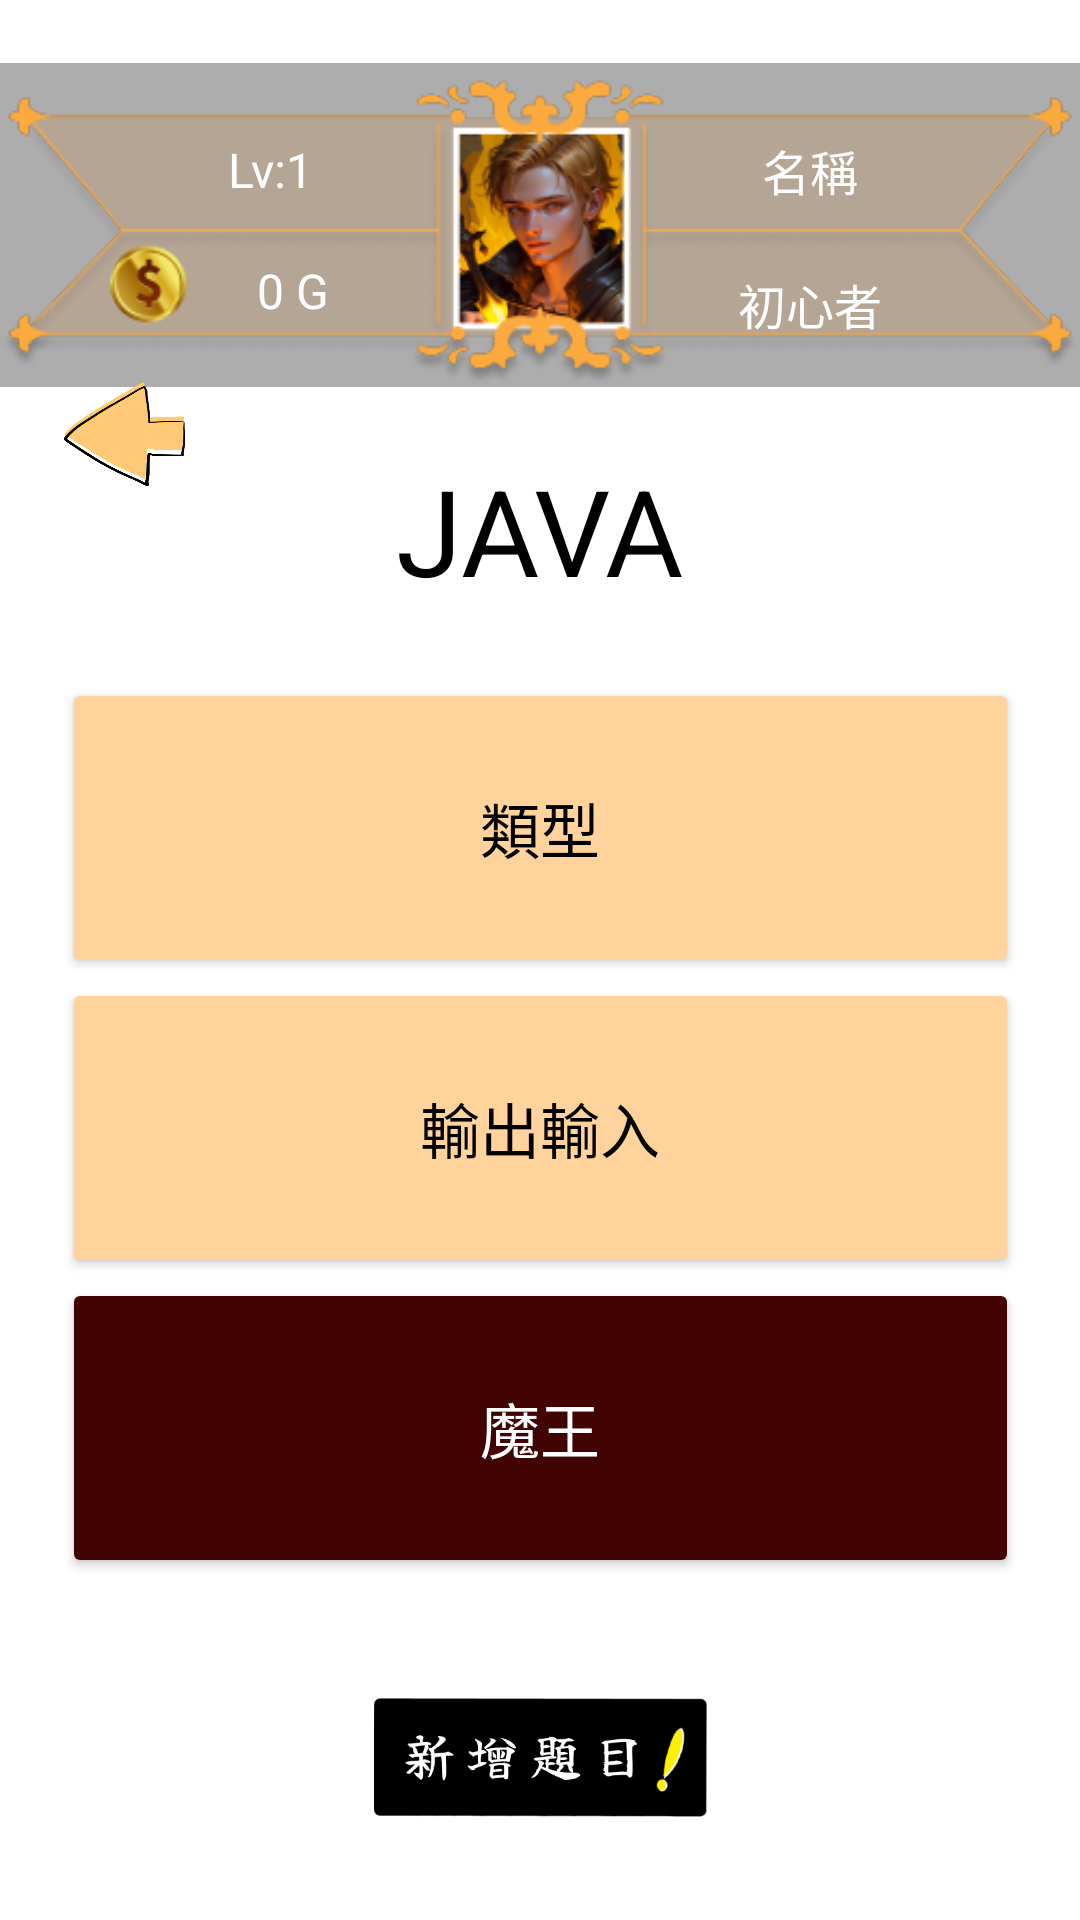

Reconstruct the res/layout file that produces this screen, plus the resources it refers to.
<!-- AndroidManifest.xml: application theme Theme.MyApplication -->
<!-- res/layout/activity_fight.xml -->
<?xml version="1.0" encoding="utf-8"?>
<androidx.constraintlayout.widget.ConstraintLayout xmlns:android="http://schemas.android.com/apk/res/android"
    xmlns:app="http://schemas.android.com/apk/res-auto"
    xmlns:tools="http://schemas.android.com/tools"
    android:layout_width="match_parent"
    android:layout_height="match_parent"
    tools:context=".Fight">


    <ImageView
        android:id="@+id/backGround"
        android:layout_width="match_parent"
        android:layout_height="match_parent"
        app:layout_constraintEnd_toEndOf="parent"
        app:layout_constraintHorizontal_bias="0.0"
        app:layout_constraintStart_toStartOf="parent"
        app:layout_constraintTop_toTopOf="parent"
        app:srcCompat="@drawable/fight"
        android:scaleType="centerCrop"
        android:adjustViewBounds="true"
        android:contentDescription="@string/fightView" />

    <include
        android:id="@+id/include3"
        layout="@layout/activity_player_info_layout"
        android:layout_width="match_parent"
        android:layout_height="wrap_content" />

    <TextView
        android:id="@+id/textView3"
        android:layout_width="wrap_content"
        android:layout_height="56dp"
        android:text="@string/java"
        android:textColor="@color/black"
        android:textSize="40sp"
        app:layout_constraintBottom_toBottomOf="parent"
        app:layout_constraintEnd_toEndOf="parent"
        app:layout_constraintStart_toStartOf="parent"
        app:layout_constraintTop_toBottomOf="@+id/include3"
        app:layout_constraintVertical_bias="0.0"
        tools:ignore="TextSizeCheck" />

    <ScrollView
        android:id="@+id/scrollView"
        android:layout_width="319dp"
        android:layout_height="430dp"
        android:layout_marginTop="20dp"
        app:layout_constraintBottom_toBottomOf="@+id/backGround"
        app:layout_constraintEnd_toEndOf="parent"
        app:layout_constraintStart_toStartOf="parent"
        app:layout_constraintTop_toBottomOf="@+id/textView3"
        app:layout_constraintVertical_bias="0.0"
        android:overScrollMode="never">

        <LinearLayout
            android:layout_width="match_parent"
            android:layout_height="wrap_content"
            android:orientation="vertical">

            <Button
                android:id="@+id/buttonSection1"
                android:layout_width="match_parent"
                android:layout_height="100dp"
                android:backgroundTint="#FFD39B"
                android:text="@string/type"
                android:textColor="@color/black"
                android:textSize="20sp"/>

            <Button
                android:id="@+id/buttonSection2"
                android:layout_width="match_parent"
                android:layout_height="100dp"
                android:backgroundTint="#FFD39B"
                android:text="@string/export"
                android:textColor="@color/black"
                android:textSize="20sp"/>

            <Button
                android:id="@+id/buttonSection3"
                android:layout_width="match_parent"
                android:layout_height="100dp"
                android:backgroundTint="#420303"
                android:text="@string/魔王"
                android:textColor="@color/white"
                android:textSize="20sp" />


        </LinearLayout>
    </ScrollView>

    <ImageButton
        android:id="@+id/back"
        android:layout_width="65dp"
        android:layout_height="55dp"
        android:backgroundTint="#00F6F6F6"
        android:contentDescription="@string/back"
        android:scaleType="fitXY"
        app:layout_constraintBottom_toBottomOf="parent"
        app:layout_constraintEnd_toEndOf="parent"
        app:layout_constraintHorizontal_bias="0.03"
        app:layout_constraintStart_toStartOf="parent"
        app:layout_constraintTop_toTopOf="parent"
        app:layout_constraintVertical_bias="0.2"
        app:srcCompat="@drawable/turn"
        tools:ignore="MissingConstraints,UnknownIdInLayout" />

    <ImageButton
        android:id="@+id/btAddQuestion"
        android:layout_width="135dp"
        android:layout_height="50dp"
        android:backgroundTint="#00FFFFFF"
        android:scaleType="centerCrop"
        app:layout_constraintBottom_toBottomOf="parent"
        app:layout_constraintEnd_toEndOf="@+id/backGround"
        app:layout_constraintStart_toStartOf="parent"
        app:layout_constraintTop_toTopOf="parent"
        app:layout_constraintVertical_bias="0.95"
        app:srcCompat="@drawable/add_question"
        tools:ignore="MissingConstraints,UnknownIdInLayout,DuplicateSpeakableTextCheck"
        android:contentDescription="@string/addQuestion" />

</androidx.constraintlayout.widget.ConstraintLayout>
<!-- res/layout/activity_player_info_layout.xml (included above) -->
<?xml version="1.0" encoding="utf-8"?>
<androidx.constraintlayout.widget.ConstraintLayout xmlns:android="http://schemas.android.com/apk/res/android"
    xmlns:app="http://schemas.android.com/apk/res-auto"
    xmlns:tools="http://schemas.android.com/tools"
    android:layout_width="match_parent"
    android:layout_height="match_parent"
    tools:context=".PlayerInfoLayout">

    <ImageView
        android:id="@+id/userInfoBackground"
        android:layout_width="match_parent"
        android:layout_height="wrap_content"
        app:layout_constraintEnd_toEndOf="parent"
        app:layout_constraintHorizontal_bias="0.0"
        app:layout_constraintStart_toStartOf="parent"
        app:layout_constraintTop_toTopOf="parent"
        app:srcCompat="@drawable/user_info_background"
        tools:ignore="ContentDescription" />

    <LinearLayout
        android:layout_width="match_parent"
        android:layout_height="123dp"
        android:orientation="horizontal"
        tools:ignore="MissingConstraints"
        android:baselineAligned="false">

        <androidx.constraintlayout.widget.ConstraintLayout
            android:id="@+id/left"
            android:layout_width="0dp"
            android:layout_height="match_parent"
            android:layout_weight="1">

            

            <TextView
                android:id="@+id/gold"
                android:layout_width="wrap_content"
                android:layout_height="wrap_content"
                android:layout_centerHorizontal="true"
                android:text="@string/money"
                android:textColor="#FFFFFF"
                android:textSize="16sp"
                app:layout_constraintBottom_toBottomOf="parent"
                app:layout_constraintEnd_toEndOf="parent"
                app:layout_constraintHorizontal_bias="0.55"
                app:layout_constraintStart_toStartOf="parent"
                app:layout_constraintTop_toTopOf="parent"
                app:layout_constraintVertical_bias="0.85"
                tools:ignore="HardcodedText,MissingConstraints,TextContrastCheck" />

            <TextView
                android:id="@+id/level"
                android:layout_width="wrap_content"
                android:layout_height="wrap_content"
                android:text="@string/lv"
                android:textColor="#FFFFFF"
                android:textSize="16sp"
                app:layout_constraintBottom_toBottomOf="parent"
                app:layout_constraintEnd_toEndOf="parent"
                app:layout_constraintHorizontal_bias="0.5"
                app:layout_constraintStart_toStartOf="parent"
                app:layout_constraintTop_toTopOf="parent"
                app:layout_constraintVertical_bias="0.45"
                tools:ignore="TextContrastCheck" />
        </androidx.constraintlayout.widget.ConstraintLayout>

        <androidx.constraintlayout.widget.ConstraintLayout
            android:id="@+id/right"
            android:layout_width="0dp"
            android:layout_height="match_parent"
            android:layout_weight="1">

            

            <TextView
                android:id="@+id/playerId"
                android:layout_width="wrap_content"
                android:layout_height="wrap_content"
                android:layout_centerHorizontal="true"
                android:text="@string/playerId"
                android:textColor="#FFFFFF"
                android:textSize="16sp"
                app:layout_constraintBottom_toBottomOf="parent"
                app:layout_constraintEnd_toEndOf="parent"
                app:layout_constraintHorizontal_bias="0.5"
                app:layout_constraintStart_toStartOf="parent"
                app:layout_constraintTop_toTopOf="parent"
                app:layout_constraintVertical_bias="0.45"
                tools:ignore="TextContrastCheck" />

            <TextView
                android:id="@+id/userTitle"
                android:layout_width="wrap_content"
                android:layout_height="wrap_content"
                android:text="@string/title"
                android:textColor="#FFFFFF"
                android:textSize="16sp"
                app:layout_constraintBottom_toBottomOf="parent"
                app:layout_constraintEnd_toEndOf="parent"
                app:layout_constraintHorizontal_bias="0.5"
                app:layout_constraintStart_toStartOf="parent"
                app:layout_constraintTop_toTopOf="parent"
                app:layout_constraintVertical_bias="0.9"
                tools:ignore="TextContrastCheck" />
        </androidx.constraintlayout.widget.ConstraintLayout>
    </LinearLayout>


</androidx.constraintlayout.widget.ConstraintLayout>
<!-- resources referenced by this layout -->
<resources>
  <!-- drawable add_question: png bitmap (drawable, 12067 bytes) -->
  <!-- drawable turn: png bitmap (drawable, 28056 bytes) -->
  <!-- drawable user_info_background: png bitmap (drawable, 46969 bytes) -->
  <string name="addQuestion">新增題目</string>
  <string name="back">back</string>
  <string name="export">輸出輸入</string>
  <string name="fightView">fightView</string>
  <string name="java">JAVA</string>
  <string name="lv">Lv:1</string>
  <string name="money">0 G</string>
  <string name="playerId">名稱</string>
  <string name="title">初心者</string>
  <string name="type">類型</string>
  <style name="Theme.MyApplication" parent="Theme.MaterialComponents.DayNight.NoActionBar">
          
          <item name="colorPrimary">@color/purple_500</item>
          <item name="colorPrimaryVariant">@color/purple_700</item>
          <item name="colorOnPrimary">@color/white</item>
          
          <item name="colorSecondary">@color/teal_200</item>
          <item name="colorSecondaryVariant">@color/teal_700</item>
          <item name="colorOnSecondary">@color/black</item>
          
          <item name="android:statusBarColor">#7B7B7B</item>
          
      </style>
  <!-- not gathered from this repository: default colours our renderer supplied (Android Studio template values) -->
  <color name="purple_500">#FF6200EE</color>
  <color name="purple_700">#FF3700B3</color>
  <color name="teal_200">#FF03DAC5</color>
  <color name="teal_700">#FF018786</color>
  <color name="black">#FF000000</color>
  <color name="white">#FFFFFFFF</color>
</resources>
